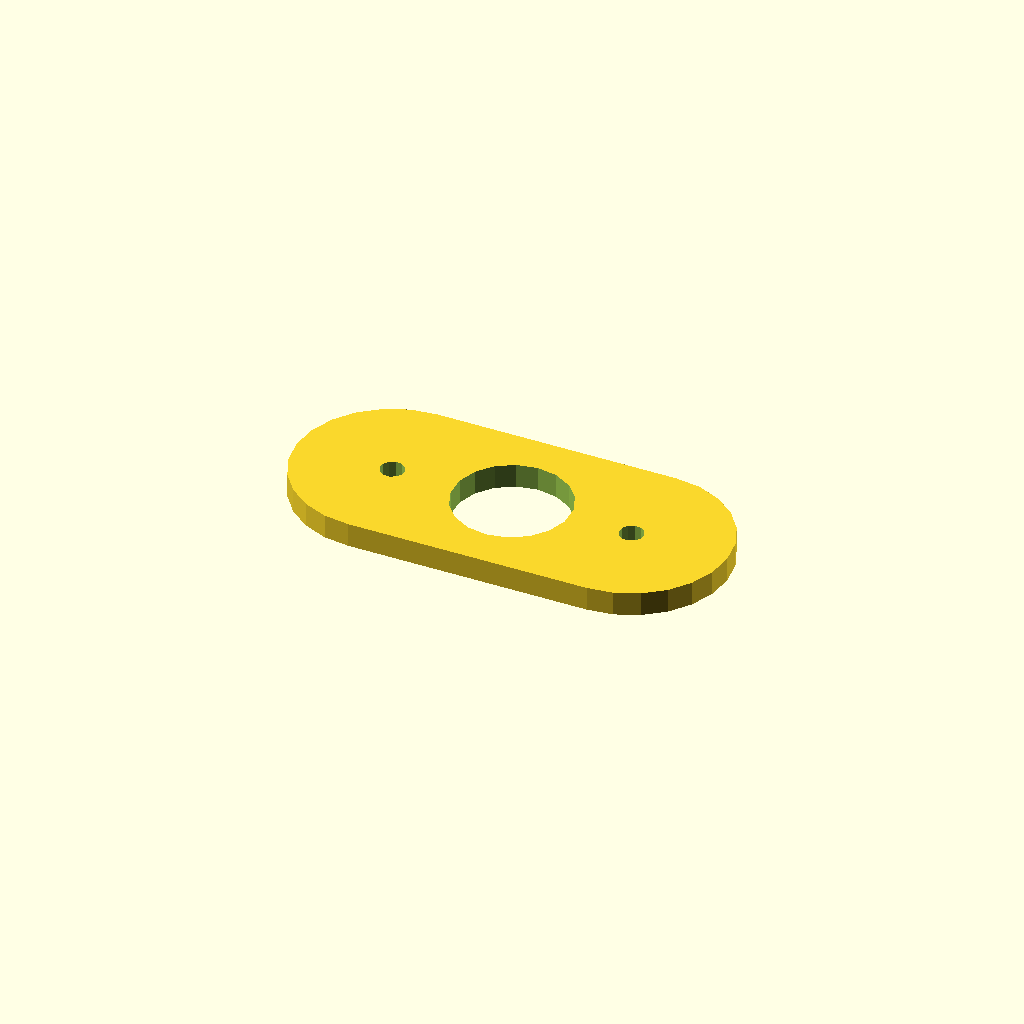
Cell 1: the model at its default parameters.
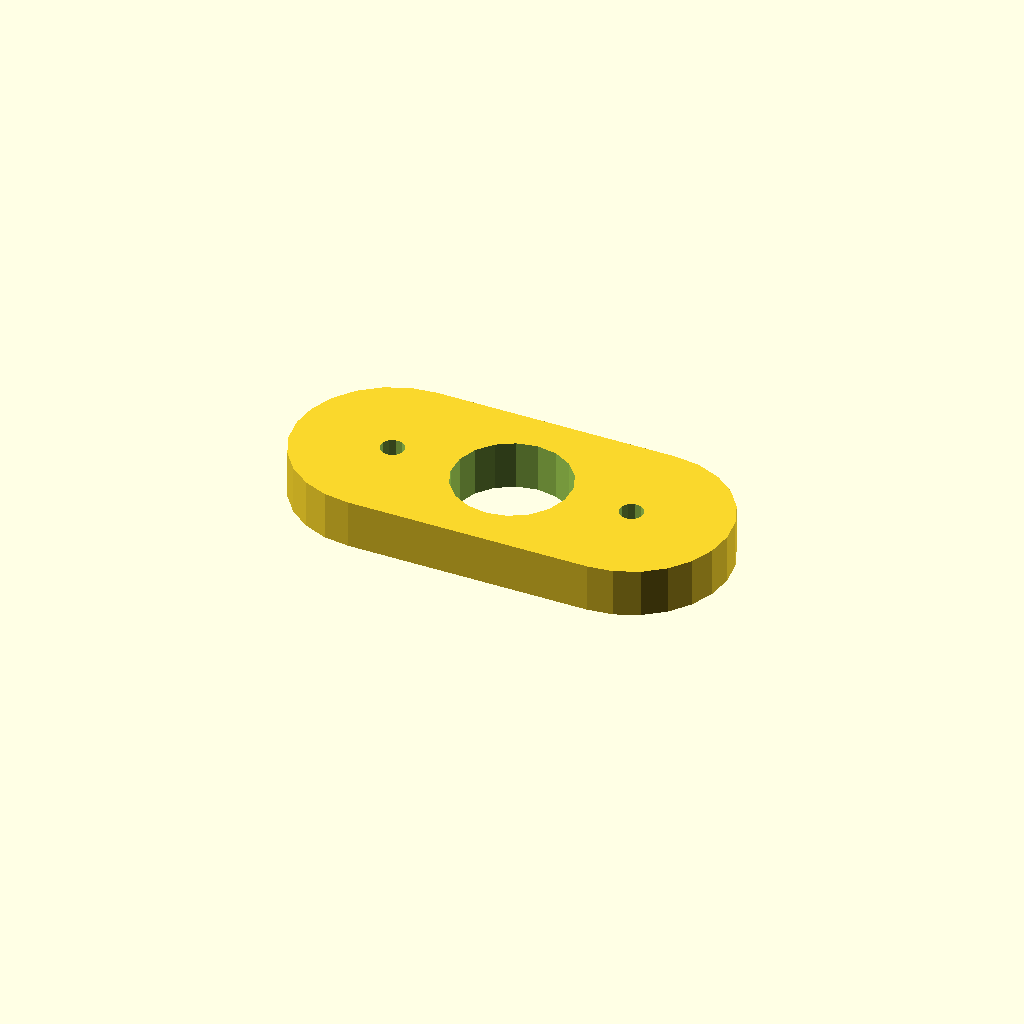
Cell 2: plate_t = 10 (everything else at default).
One fixed orthographic camera (rotation 55°, 0°, 25°; colour scheme Cornfield) for every cell.
The OpenSCAD source (optional_data/data/sketch4/spacerplates/part_0090.scad):
$fn = 32;

// ----------------------------------------------------------------------
// Spacer plate: obround span 50, caps R20
// ----------------------------------------------------------------------

// --- parameters (mm) ---
bore_r = 12;              // centre bore radius
bolt_r = 2.5;             // bolt hole radius
plate_t = 5;              // plate thickness, Z (extrusion height)
span = 50;                // obround span
cap_r = 20;               // cap radius

profile = [[20, 40], [14.824, 39.319], [10, 37.321], [5.858, 34.142], [2.679, 30], [0.681, 25.176], [0, 20], [0.681, 14.824], [2.679, 10], [5.858, 5.858], [10, 2.679], [14.824, 0.681], [20, 0], [70, 0], [75.176, 0.681], [80, 2.679], [84.142, 5.858], [87.321, 10], [89.319, 14.824], [90, 20], [89.319, 25.176], [87.321, 30], [84.142, 34.142], [80, 37.321], [75.176, 39.319], [70, 40]];  // primary outline, 26 points, counter clockwise
void_1 = [[56.78, 22.29], [55.286, 26.18], [52.552, 29.326], [48.907, 31.346], [44.791, 31.998], [40.7, 31.203], [37.127, 29.057], [34.505, 25.818], [33.148, 21.877], [33.22, 17.71], [34.714, 13.82], [37.448, 10.674], [41.093, 8.654], [45.209, 8.002], [49.3, 8.797], [52.873, 10.943], [55.495, 14.182], [56.852, 18.123]];  // centre bore, 18 points
void_2 = [[22.454, 20.477], [21.887, 21.64], [20.814, 22.364], [19.523, 22.454], [18.36, 21.887], [17.636, 20.814], [17.546, 19.523], [18.113, 18.36], [19.186, 17.636], [20.477, 17.546], [21.64, 18.113], [22.364, 19.186]];  // end hole, 12 points
void_3 = [[72.454, 20.477], [71.887, 21.64], [70.814, 22.364], [69.523, 22.454], [68.36, 21.887], [67.636, 20.814], [67.546, 19.523], [68.113, 18.36], [69.186, 17.636], [70.477, 17.546], [71.64, 18.113], [72.364, 19.186]];  // end hole, 12 points

// --- the one profile operation ---
difference() {
  linear_extrude(height = plate_t) polygon(points = profile);
  translate([0, 0, -1])
    linear_extrude(height = plate_t + 2) polygon(points = void_1);
  translate([0, 0, -1])
    linear_extrude(height = plate_t + 2) polygon(points = void_2);
  translate([0, 0, -1])
    linear_extrude(height = plate_t + 2) polygon(points = void_3);
}
Parameter table extracted from the source (name, type, default, range or options):
bore_r: number, default 12
bolt_r: number, default 2.5
plate_t: number, default 5
span: number, default 50
cap_r: number, default 20
